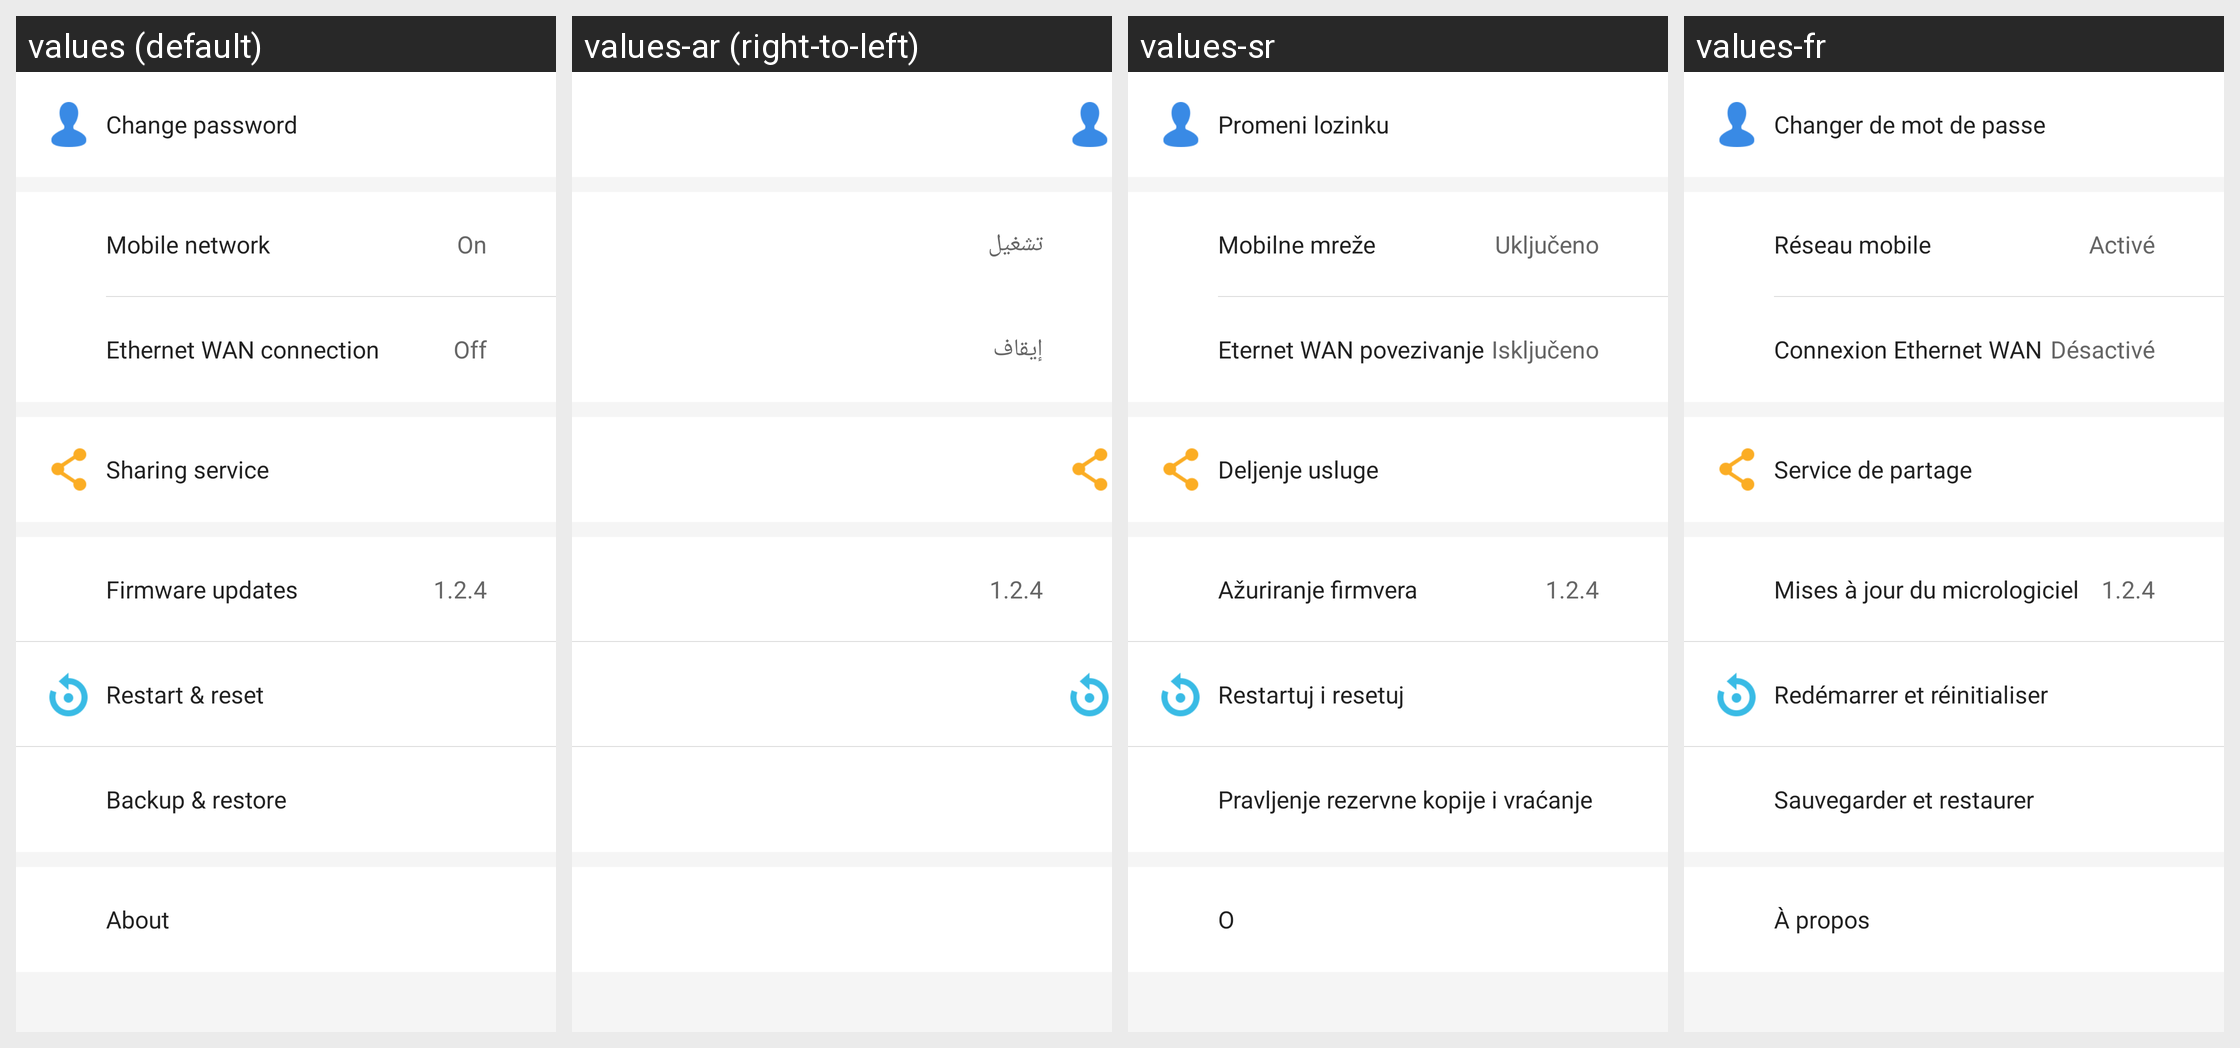

For this localized Android screen grid, give each drawn string resource with its value in every locale shown.
Android screen res/layout/view_setting.xml rendered under 4 locales, left to right: values (default), values-ar (right-to-left), values-sr, values-fr. Device: Nexus 5 (rendered at 1080×1920; each locale shown at half size, 540×960, under a caption strip naming it); theme AppTheme.
Other locales in the repository, not shown: values-de, values-es, values-es-rMX, values-fr-rCA, values-hr, values-it, values-pl, values-sl.
Strings drawn on this screen, with the default value and each locale's value (text and hints the layout hard-codes, and strings that could not be matched under every locale, appear in the picture but are not listed):

setting_on_state
  values: On
  values-ar: تشغيل
  values-sr: Uključeno
  values-fr: Activé

setting_off_state
  values: Off
  values-ar: إيقاف
  values-sr: Isključeno
  values-fr: Désactivé
